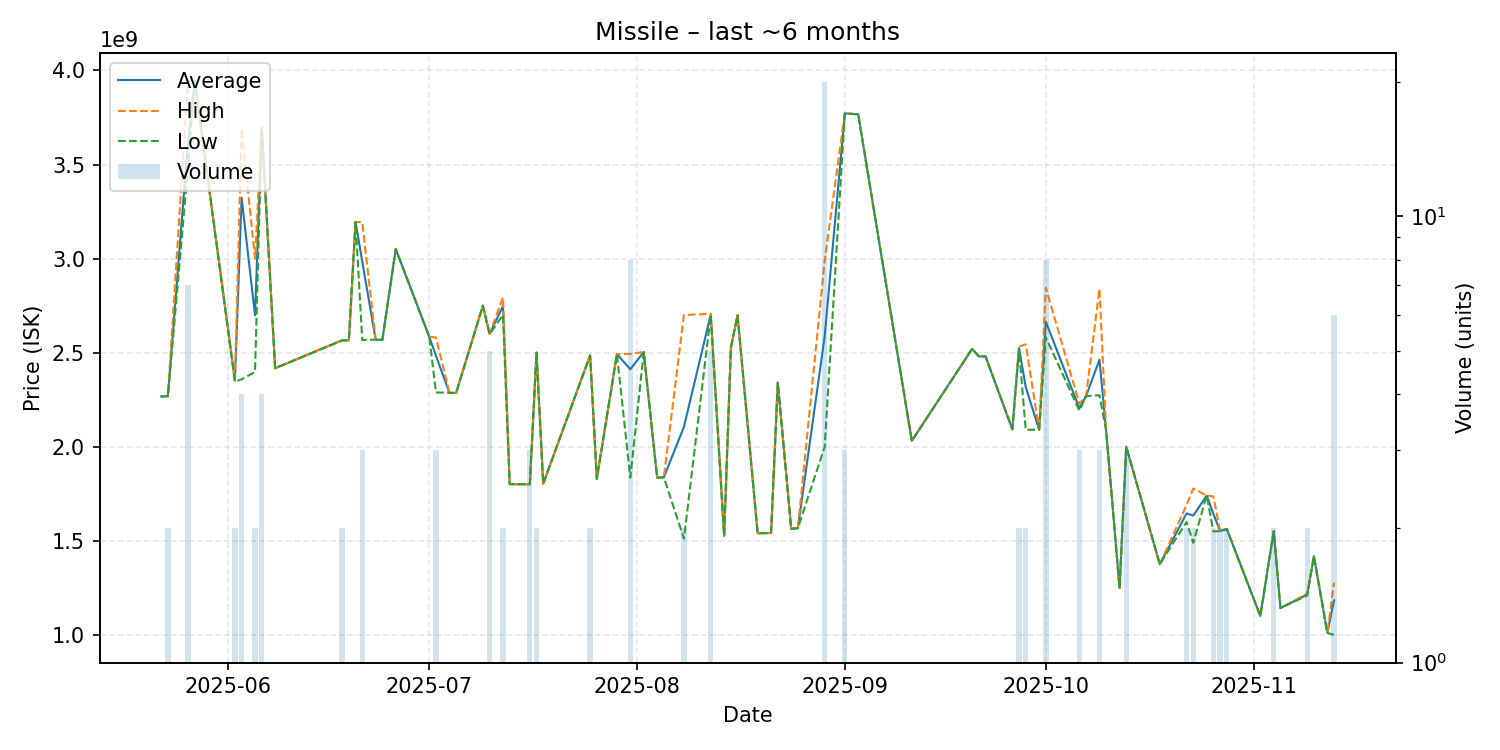

The table this chart was drawn from, first rows:
date, average, highest, lowest, order_count, volume
2025-05-22, 2267000000, 2267000000, 2267000000, 1, 1
2025-05-23, 2269500000, 2272000000, 2267000000, 2, 2
2025-05-26, 3620142857, 3945500000, 3488000000, 7, 7
2025-05-27, 3945000000, 3945000000, 3945000000, 1, 1
2025-06-02, 2351000000, 2356000000, 2346000000, 2, 2
2025-06-03, 3322750000, 3688000000, 2358000000, 4, 4
2025-06-05, 2698000000, 2999000000, 2397000000, 2, 2
2025-06-06, 3694500000, 3695500000, 3693500000, 4, 4
2025-06-08, 2417000000, 2417000000, 2417000000, 1, 1
2025-06-18, 2565500000, 2566000000, 2565000000, 2, 2
2025-06-19, 2565000000, 2565000000, 2565000000, 1, 1
2025-06-20, 3194000000, 3194000000, 3194000000, 1, 1
2025-06-21, 2984666667, 3193500000, 2567000000, 3, 3
2025-06-23, 2569000000, 2569000000, 2569000000, 1, 1
2025-06-24, 2568000000, 2568000000, 2568000000, 1, 1
2025-06-26, 3050000000, 3050000000, 3050000000, 1, 1
2025-07-01, 2584000000, 2584000000, 2584000000, 1, 1
2025-07-02, 2483000000, 2580500000, 2288000000, 3, 3
2025-07-04, 2287000000, 2287000000, 2287000000, 1, 1
2025-07-05, 2285000000, 2285000000, 2285000000, 1, 1
2025-07-09, 2750000000, 2750000000, 2750000000, 1, 1
2025-07-10, 2599400000, 2600000000, 2597000000, 2, 5
2025-07-12, 2747500000, 2794000000, 2701000000, 2, 2
2025-07-13, 1801000000, 1801000000, 1801000000, 1, 1
2025-07-16, 1800000000, 1800000000, 1800000000, 3, 3
2025-07-17, 2500000000, 2500000000, 2500000000, 2, 2
2025-07-18, 1803000000, 1803000000, 1803000000, 1, 1
2025-07-25, 2485500000, 2486000000, 2485000000, 2, 2
2025-07-26, 1829000000, 1829000000, 1829000000, 1, 1
2025-07-29, 2492000000, 2492000000, 2492000000, 1, 1
2025-07-31, 2411500000, 2493000000, 1835000000, 8, 8
2025-08-02, 2503000000, 2503000000, 2503000000, 1, 1
2025-08-04, 1836000000, 1836000000, 1836000000, 1, 1
2025-08-05, 1837000000, 1837000000, 1837000000, 1, 1
2025-08-08, 2105500000, 2700000000, 1511000000, 2, 2
2025-08-12, 2702600000, 2706500000, 2700000000, 5, 5
2025-08-14, 1526000000, 1526000000, 1526000000, 1, 1
2025-08-15, 2525000000, 2525000000, 2525000000, 1, 1
2025-08-16, 2699000000, 2699000000, 2699000000, 1, 1
2025-08-19, 1540000000, 1540000000, 1540000000, 1, 1
2025-08-21, 1541000000, 1541000000, 1541000000, 1, 1
2025-08-22, 2342000000, 2342000000, 2342000000, 1, 1
2025-08-24, 1563000000, 1563000000, 1563000000, 1, 1
2025-08-25, 1567000000, 1567000000, 1567000000, 1, 1
2025-08-29, 2586750000, 2989000000, 1999500000, 20, 20
2025-09-01, 3771666667, 3772000000, 3771000000, 3, 3
2025-09-03, 3767000000, 3767000000, 3767000000, 1, 1
2025-09-11, 2031000000, 2031000000, 2031000000, 1, 1
2025-09-20, 2520000000, 2520000000, 2520000000, 1, 1
2025-09-21, 2480000000, 2480000000, 2480000000, 1, 1
2025-09-22, 2480000000, 2480000000, 2480000000, 1, 1
2025-09-26, 2092000000, 2092000000, 2092000000, 1, 1
2025-09-27, 2524000000, 2533000000, 2515000000, 2, 2
2025-09-28, 2317000000, 2544000000, 2090000000, 2, 2
2025-09-30, 2090000000, 2090000000, 2090000000, 1, 1
2025-10-01, 2664125000, 2844500000, 2581000000, 8, 8
2025-10-06, 2204000000, 2229000000, 2191500000, 3, 3
2025-10-07, 2269000000, 2269000000, 2269000000, 1, 1
2025-10-09, 2462000000, 2839000000, 2273500000, 3, 3
2025-10-10, 2084000000, 2084000000, 2084000000, 1, 1
... 16 more rows
